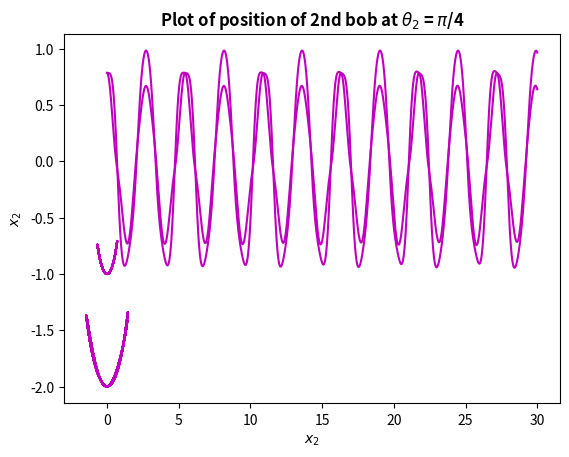

Write Python code to recreate this figure.
#initial cond are pi/4 and t=0, pi/4, t=0

import numpy as np
import matplotlib.pyplot as plt
from scipy.integrate import odeint

# Constants
g = 9.81  # Acceleration due to gravity (m/s^2)
L1,L2 = 1,1  # Length of the second pendulum (m)
m1,m2 = 1,1 # Mass of the second pendulum bob (kg)

def deriv(y, t, L1, L2, m1, m2):
    """Return the first derivatives of y = theta1, z1, theta2, z2."""
    theta1, z1, theta2, z2 = y

    c, s = np.cos(theta1-theta2), np.sin(theta1-theta2)

    theta1dot = z1
    z1dot = (m2*g*np.sin(theta2)*c - m2*s*(L1*z1**2*c + L2*z2**2)-(m1+m2)*g*np.sin(theta1)) / L1 / (m1 + m2*s**2)
    theta2dot = z2
    z2dot = ((m1+m2)*(L1*z1**2*s - g*np.sin(theta2) + g*np.sin(theta1)*c) + m2*L2*z2**2*s*c) / L2 / (m1 + m2*s**2)
    return theta1dot, z1dot, theta2dot, z2dot

def calc_E(y):
    """Return the total energy of the system."""

    th1, th1d, th2, th2d = y.T
    V = -(m1+m2)*L1*g*np.cos(th1) - m2*L2*g*np.cos(th2)
    T = 0.5*m1*(L1*th1d)**2 + 0.5*m2*((L1*th1d)**2 + (L2*th2d)**2 +2*L1*L2*th1d*th2d*np.cos(th1-th2))
    return T + V

# Maximum time, time point spacings and the time grid (all in s).
tmax, dt = 30, 0.01
t = np.arange(0, tmax+dt, dt)
# Initial conditions: theta1, dtheta1/dt, theta2, dtheta2/dt.
y0 = np.array([np.pi/4, 0, np.pi/4, 0])

# Do the numerical integration of the equations of motion
y = odeint(deriv, y0, t, args=(L1, L2, m1, m2))

# Unpack z and theta as a function of time
theta1, theta2 = y[:,0], y[:,2]

# Convert to Cartesian coordinates
x1 = L1 * np.sin(theta1)
y1 = -L1 * np.cos(theta1)
x2 = x1 + L2 * np.sin(theta2)
y2 = y1 - L2 * np.cos(theta2)

# Plot the double pendulum motion
plt.plot(t,theta1,'m')
plt.title('$\\theta_{1}$ vs time: when $\\theta_{1}$ is = $\\pi$/4 at t=0',weight = 'bold')
plt.xlabel('time',weight = 'bold')
plt.ylabel('$\\theta_{1}$',weight = 'bold')
plt.show()

plt.plot(t,theta2,'m')
plt.title('$\\theta_{2}$ vs time: when $\\theta_{2}$ is = $\\pi$/4 at t=0',weight = 'bold')
plt.xlabel('time',weight = 'bold')
plt.ylabel('$\\theta_{2}$',weight = 'bold')
plt.show()

plt.plot(x1,y1,'m')
plt.title('Plot of position of 1st bob at $\\theta_{1}$ = $\\pi$/4',weight = 'bold')
plt.xlabel('$x_{1}$',weight = 'bold')
plt.ylabel('$y_{1}$',weight = 'bold')
plt.show()

plt.plot(x2,y2,'m')
plt.title('Plot of position of 2nd bob at $\\theta_{2}$ = $\\pi$/4',weight = 'bold')
plt.xlabel('$x_{2}$',weight = 'bold')
plt.ylabel('$x_{2}$',weight = 'bold')
plt.show()